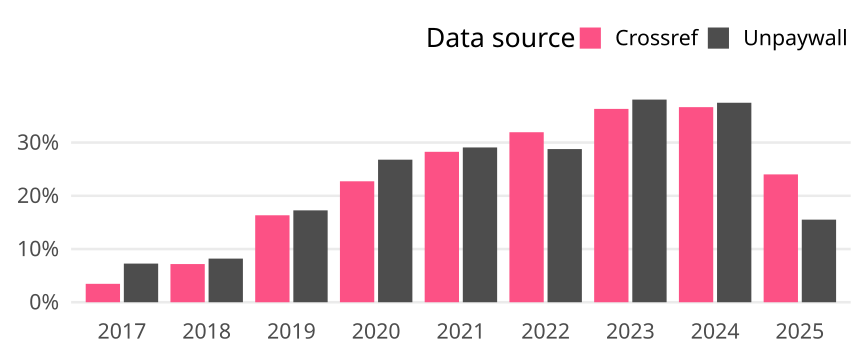

The table this chart was drawn from, first rows:
cr_year, cat, article_total, name, oa_articles, oa_share
2017, Germany, 2630, Crossref, 91, 0.0346
2017, Germany, 2630, Unpaywall, 191, 0.07262
2018, Germany, 2634, Crossref, 189, 0.07175
2018, Germany, 2634, Unpaywall, 216, 0.082
2019, Germany, 1842, Crossref, 301, 0.1634
2019, Germany, 1842, Unpaywall, 318, 0.1726
2020, Germany, 1945, Crossref, 442, 0.2272
2020, Germany, 1945, Unpaywall, 521, 0.2679
2021, Germany, 1953, Crossref, 552, 0.2826
2021, Germany, 1953, Unpaywall, 568, 0.2908
2022, Germany, 1706, Crossref, 545, 0.3195
2022, Germany, 1706, Unpaywall, 491, 0.2878
2023, Germany, 1602, Crossref, 582, 0.3633
2023, Germany, 1602, Unpaywall, 610, 0.3808
2024, Germany, 1574, Crossref, 577, 0.3666
2024, Germany, 1574, Unpaywall, 590, 0.3748
2025, Germany, 741, Crossref, 178, 0.2402
2025, Germany, 741, Unpaywall, 115, 0.1552
